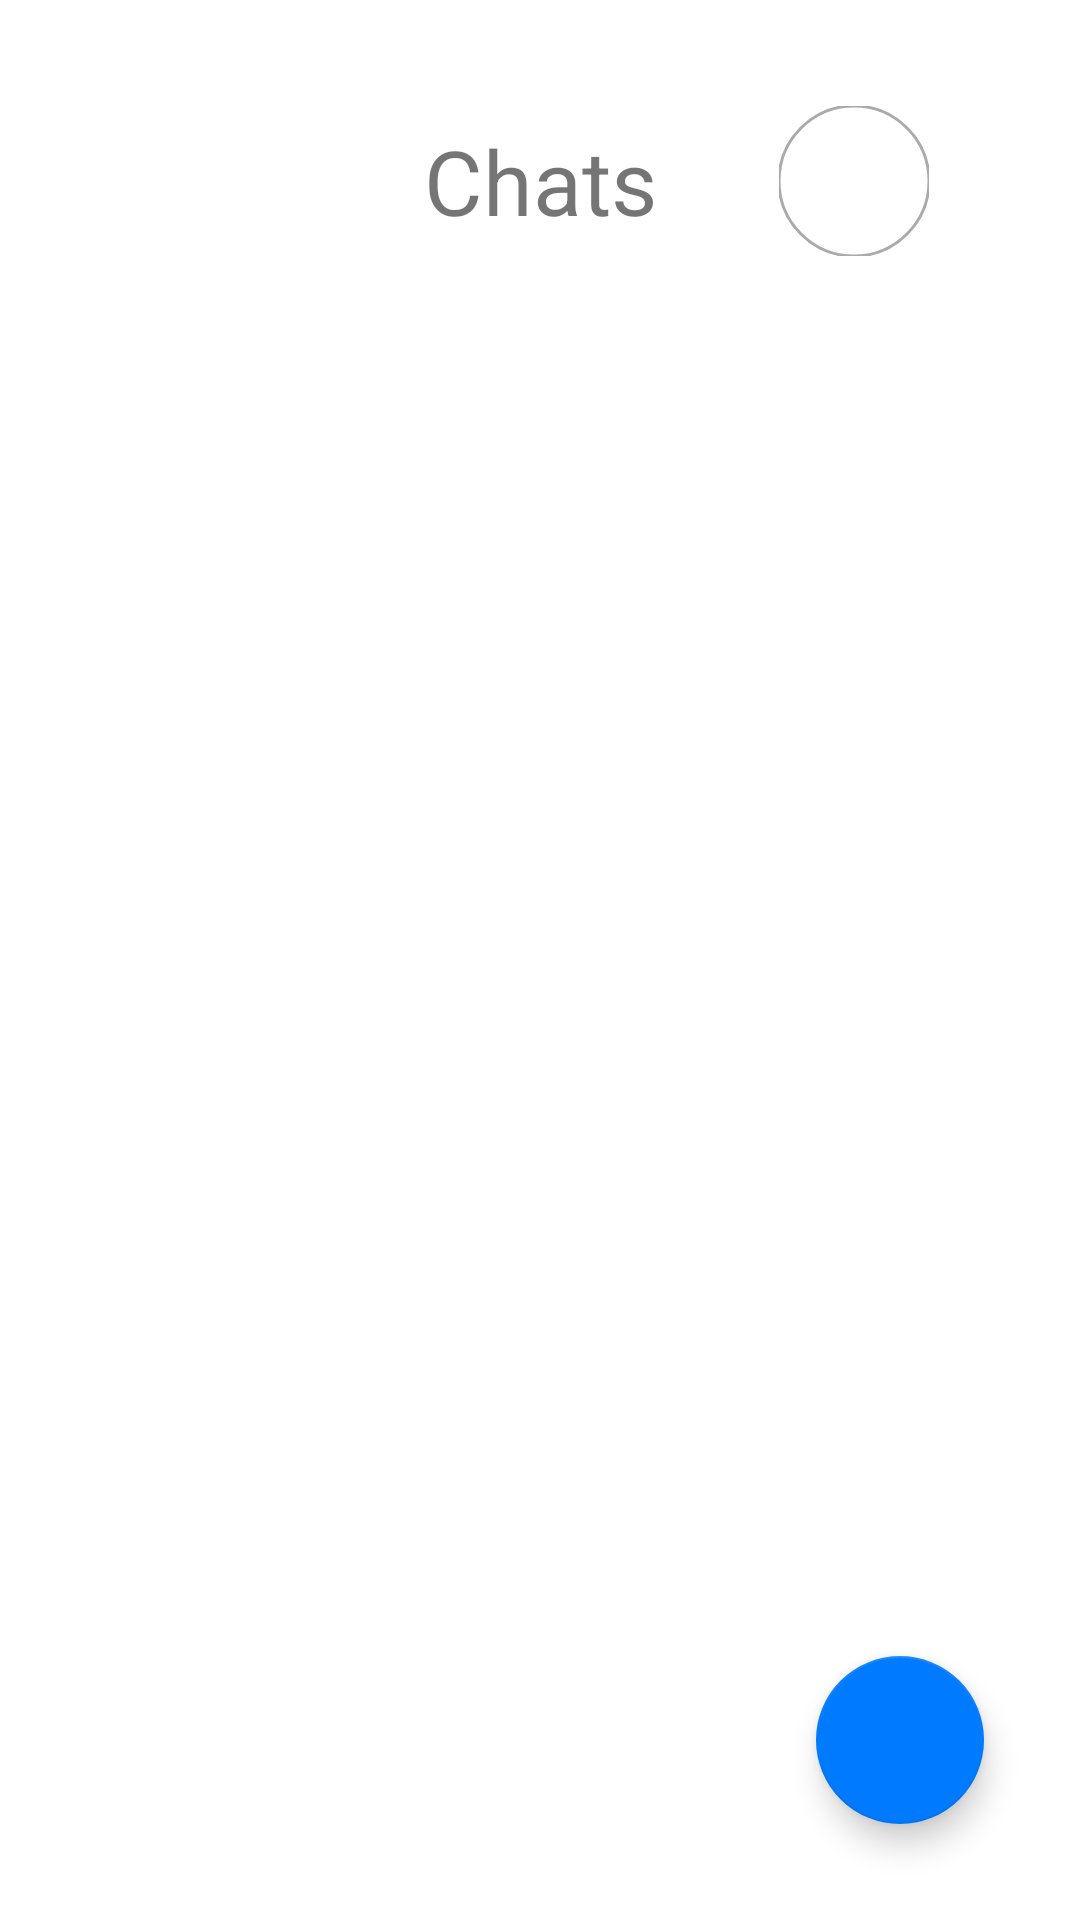

This screen was rendered from an Android layout file. Write that file and the resources it references.
<!-- AndroidManifest.xml: application theme Theme.ChattApp -->
<!-- res/layout/activity_main.xml -->
<?xml version="1.0" encoding="utf-8"?>
<androidx.constraintlayout.widget.ConstraintLayout xmlns:android="http://schemas.android.com/apk/res/android"
    xmlns:app="http://schemas.android.com/apk/res-auto"
    xmlns:tools="http://schemas.android.com/tools"
    android:layout_width="match_parent"
    android:layout_height="match_parent"
    tools:context=".MainActivity">

    <androidx.constraintlayout.widget.ConstraintLayout
        android:id="@+id/header"
        android:layout_width="match_parent"
        android:layout_height="0dp"
        android:paddingBottom="20dp"
        android:layout_marginTop="20dp"
        app:layout_constraintStart_toStartOf="parent"
        app:layout_constraintTop_toTopOf="parent"
        tools:ignore="MissingConstraints">

        <TextView
            android:id="@+id/chats_title"
            android:layout_width="wrap_content"
            android:layout_height="wrap_content"
            android:layout_marginTop="20dp"
            android:gravity="center"
            android:text="Chats"
            android:textSize="30sp"
            app:layout_constraintEnd_toEndOf="parent"
            app:layout_constraintStart_toStartOf="parent"
            app:layout_constraintTop_toTopOf="parent" />

        <com.google.android.material.imageview.ShapeableImageView
            android:id="@+id/img_profile_current"
            android:layout_width="50dp"
            android:layout_height="50dp"
            android:layout_marginEnd="10dp"
            android:scaleType="centerCrop"
            android:src="@drawable/profile_placeholder"
            app:layout_constraintBottom_toBottomOf="@id/chats_title"
            app:layout_constraintEnd_toEndOf="parent"
            app:layout_constraintStart_toEndOf="@+id/chats_title"
            app:layout_constraintTop_toTopOf="@+id/chats_title"
            app:shapeAppearanceOverlay="@style/roundedImageView"
            app:strokeColor="@android:color/darker_gray"
            app:strokeWidth="1dp" />

    </androidx.constraintlayout.widget.ConstraintLayout>

    <androidx.recyclerview.widget.RecyclerView
        android:id="@+id/chats_list"
        android:layout_width="match_parent"
        android:layout_height="0dp"
        app:layout_constraintBottom_toBottomOf="parent"
        app:layout_constraintStart_toStartOf="parent"
        app:layout_constraintTop_toBottomOf="@+id/header" />

    <com.google.android.material.floatingactionbutton.FloatingActionButton
        android:id="@+id/new_chat_btn"
        android:layout_width="wrap_content"
        android:layout_height="wrap_content"
        android:src="@drawable/ic_baseline_add_24"
        android:layout_marginEnd="32dp"
        android:layout_marginBottom="32dp"
        app:layout_constraintBottom_toBottomOf="parent"
        app:layout_constraintEnd_toEndOf="parent" />

</androidx.constraintlayout.widget.ConstraintLayout>
<!-- resources referenced by this layout -->
<resources>
  <style name="roundedImageView">
          <item name="cornerFamily">rounded</item>
          <item name="cornerSize">50%</item>
      </style>
  <style name="Theme.ChattApp" parent="Theme.MaterialComponents.DayNight.NoActionBar">
          
          <item name="colorPrimary">@color/blue</item>
          <item name="colorPrimaryVariant">@color/blue_dark</item>
          <item name="colorOnPrimary">@color/white</item>
          
          <item name="colorSecondary">@color/blue</item>
          <item name="colorSecondaryVariant">@color/blue_dark</item>
          <item name="colorOnSecondary">@color/white</item>
          
          <item name="android:statusBarColor" tools:targetApi="l">?attr/colorPrimaryVariant</item>
          
      </style>
  <color name="blue">#007AFF</color>
  <color name="blue_dark">#0000FA</color>
  <color name="white">#FFFFFFFF</color>
</resources>
